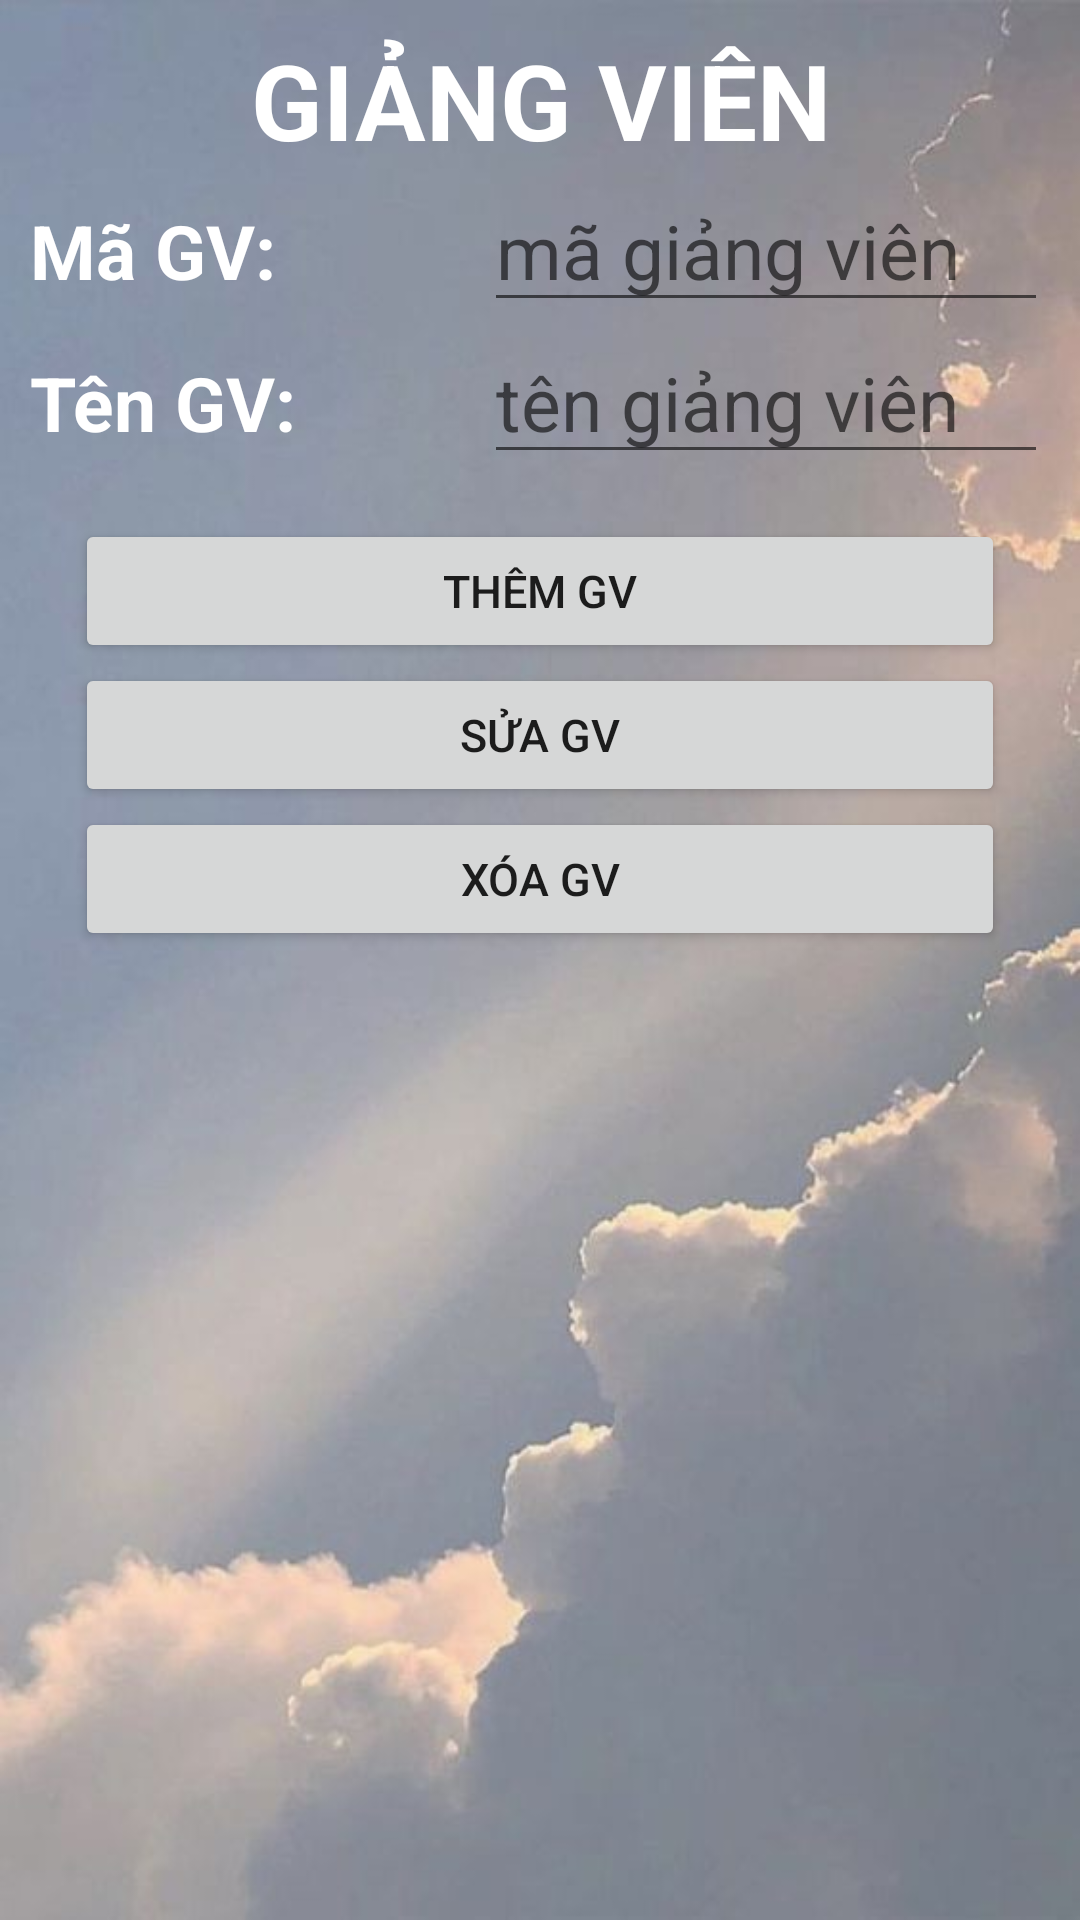

Layout XML and referenced resources for this Android screen:
<!-- AndroidManifest.xml: application theme Theme.AppBTlon -->
<!-- res/layout/activity_maingiangvien.xml -->
<?xml version="1.0" encoding="utf-8"?>
<TableLayout xmlns:android="http://schemas.android.com/apk/res/android"
    xmlns:app="http://schemas.android.com/apk/res-auto"
    xmlns:tools="http://schemas.android.com/tools"
    android:layout_width="match_parent"
    android:layout_height="match_parent"
    android:stretchColumns="*"
    android:background="@drawable/bg3"
    android:padding="10dp"
    tools:context=".Maingiangvien">
    <TextView
        android:gravity="center"
        android:textSize="35sp"
        android:text="GIẢNG VIÊN"
        android:textStyle="bold|normal"
        android:textColor="@color/white"
        />
    <TableRow>
        <TextView
            android:textStyle="bold|normal"
            android:textColor="@color/white"
            android:textSize="25sp"
            android:text="Mã GV:"/>
        <EditText

            android:id="@+id/edtMaGv"
            android:layout_span="3"
            android:textSize="25sp"
            android:hint="mã giảng viên"/>
    </TableRow>
    <TableRow>
        <TextView
            android:textStyle="bold|normal"
            android:textColor="@color/white"
            android:textSize="25sp"
            android:text="Tên GV:"/>
        <EditText
            android:id="@+id/edtTENGV"
            android:layout_span="3"
            android:textSize="25sp"
            android:hint="tên giảng viên"/>
    </TableRow>
    <LinearLayout
        android:padding="15dp"
        android:orientation="vertical"
        android:layout_width="match_parent"
        android:layout_height="wrap_content">

        <Button
            android:id="@+id/btnThemGV"
            android:layout_width="match_parent"
            android:layout_height="wrap_content"
            android:text="Thêm GV"
            android:textSize="15sp" />
        <Button
            android:id="@+id/btnSuaGV"
            android:layout_width="match_parent"
            android:layout_height="wrap_content"
            android:text="Sửa GV"
            android:textSize="15sp" />
        <Button
            android:id="@+id/btnXoaGV"
            android:layout_width="match_parent"
            android:layout_height="wrap_content"
            android:text="Xóa GV"
            android:textSize="15sp" />

        <ListView
            android:layout_width="match_parent"
            android:layout_height="match_parent"
            android:id="@+id/lvGV"/>
    </LinearLayout>

</TableLayout>
<!-- resources referenced by this layout -->
<resources>
  <!-- drawable bg3: jpg bitmap (drawable, 25220 bytes) -->
  <style name="Theme.AppBTlon" parent="Theme.MaterialComponents.DayNight.DarkActionBar">
          
          <item name="colorPrimary">@color/purple_500</item>
          <item name="colorPrimaryVariant">@color/purple_700</item>
          <item name="colorOnPrimary">@color/white</item>
          
          <item name="colorSecondary">@color/teal_200</item>
          <item name="colorSecondaryVariant">@color/teal_700</item>
          <item name="colorOnSecondary">@color/black</item>
          
          <item name="android:statusBarColor">?attr/colorPrimaryVariant</item>
          
      </style>
  <!-- not gathered from this repository: default colours our renderer supplied (Android Studio template values) -->
  <color name="purple_500">#FF6200EE</color>
  <color name="purple_700">#FF3700B3</color>
  <color name="teal_200">#FF03DAC5</color>
  <color name="teal_700">#FF018786</color>
  <color name="black">#FF000000</color>
  <color name="white">#FFFFFFFF</color>
</resources>
